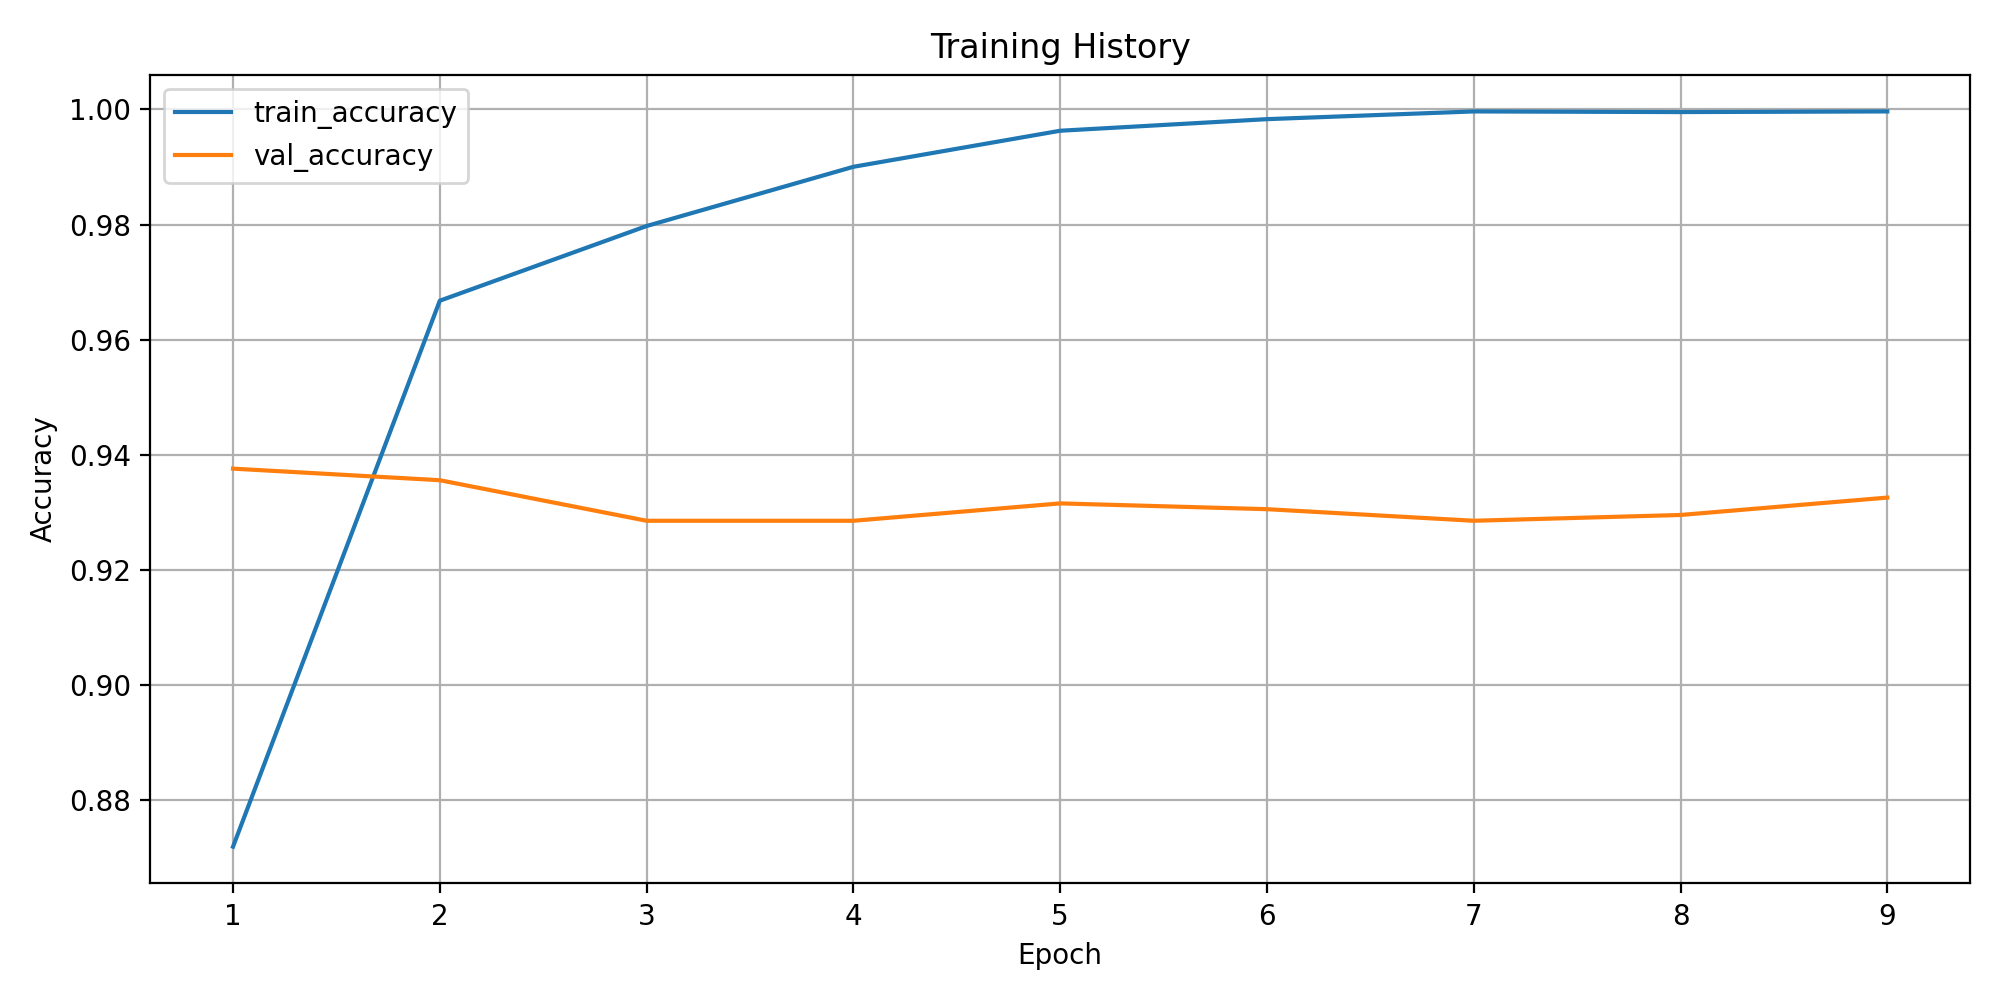

Source data for this figure (header and first rows):
epoch, train_loss, train_accuracy, train_macro_precision, train_macro_recall, train_macro_f1, train_weighted_f1, train_balanced_accuracy, val_loss, val_accuracy, val_macro_precision, val_macro_recall, val_macro_f1, val_weighted_f1, val_balanced_accuracy
1, 0.6507, 0.8718, 0.2621, 0.2502, 0.2519, 0.8622, 0.2502, 0.3957, 0.9376, 0.2726, 0.2672, 0.2569, 0.9121, 0.2672
2, 0.1256, 0.9668, 0.4268, 0.3914, 0.3862, 0.955, 0.3914, 0.475, 0.9355, 0.2583, 0.2656, 0.2555, 0.9108, 0.2656
3, 0.06862, 0.9797, 0.6481, 0.5377, 0.529, 0.9744, 0.5377, 0.505, 0.9285, 0.2977, 0.2728, 0.272, 0.9079, 0.2728
4, 0.03674, 0.99, 0.7928, 0.7281, 0.7376, 0.9884, 0.7281, 0.5355, 0.9285, 0.3497, 0.2812, 0.2867, 0.9094, 0.2812
5, 0.01929, 0.9963, 0.8972, 0.8771, 0.885, 0.9959, 0.8771, 0.5765, 0.9315, 0.2993, 0.2749, 0.2736, 0.9099, 0.2749
6, 0.007557, 0.9983, 0.9504, 0.9335, 0.9362, 0.9981, 0.9335, 0.6019, 0.9305, 0.2474, 0.2623, 0.2528, 0.908, 0.2623
7, 0.003559, 0.9997, 0.9941, 0.9833, 0.9873, 0.9997, 0.9833, 0.6204, 0.9285, 0.2983, 0.2734, 0.2726, 0.9082, 0.2734
8, 0.003362, 0.9996, 0.9966, 0.9874, 0.9917, 0.9995, 0.9874, 0.6131, 0.9295, 0.3248, 0.2825, 0.2861, 0.9102, 0.2825
9, 0.00248, 0.9997, 0.9977, 0.9965, 0.9971, 0.9997, 0.9965, 0.6696, 0.9325, 0.2523, 0.2639, 0.2543, 0.9094, 0.2639
